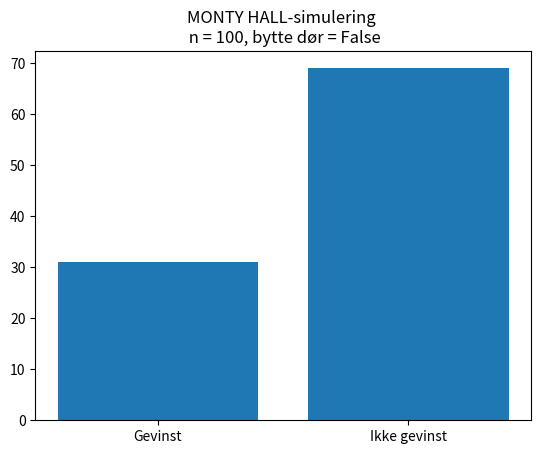

Reproduce this figure in Python.
import random

# her kan man velge om man skal bytte dør eller ikke
switch = False

# teller antall gevinster
wins = 0

# antall simuleringer som skal kjøres
n = 100


# vi lager en funksjon som skal kjøres n-antall ganger:
def monty_hall():
    # oppretter tre dører:
    doors = ["A", "B", "C"]

    # deltakeren velger en av dørene tilfeldig:
    choice = random.choice(["A", "B", "C"])

    # velger tilfeldig hvilken dør som skal ha gevinst:
    correct_door = random.choice(doors)

    # vi fjerner vinnerdøra fra lista, slik at to dører uten gevinst gjenstår:
    doors.remove(correct_door)

    # dersom deltakeren opprinnelig har valgt rett dør:
    if choice == correct_door:
        
        # vi står igjen med deltakerens valg + en av dørene uten gevinst:
        remaining_doors = [choice, random.choice(doors)]

        # bytt eller ikke bytt:
        if switch == True:
            return 0 # ikke gevinst hvis man bytter dør
        if switch == False:
            return 1 # gevinst hvis man ikke bytter dør


    # dersom deltakeren opprinnelig har valgt feil dør blir det motsatt om man bytter:
    if choice != correct_door:

        # vi står igjen med deltakerens valg + døra med gevinsten
        remaining_doors = [choice, correct_door]

        if switch == True:
            return 1 # gevinst dersom man bytter dør
        if switch == False:
            return 0 # ikke gevinst dersom man velger å ikke bytte dør


# vi kjører funksjonen monty_hall() n-antall ganger:        
for i in range(n):
    
    # teller resultatet for hver n:
    wins = wins + monty_hall()







# vi printer data i konsollen:
print("MONTY HALL")
print("Bytte dør: ", switch)
print("Forsøk: ", n)
print("Gevinst: ", wins)
print("Gevinst / Forsøk: ", wins / n)



# vi plotter data (forutsetter matplotlib):
import matplotlib.pyplot as plt

data = [wins, n - wins]
plt.title("MONTY HALL-simulering \n n = " + str(n) + ", bytte dør = " + str(switch))
plt.bar(["Gevinst", "Ikke gevinst"], data)
plt.show()


